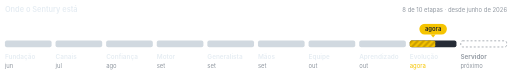
t = 0.00 s
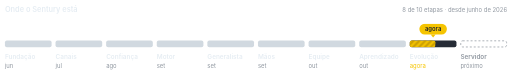
t = 0.23 s
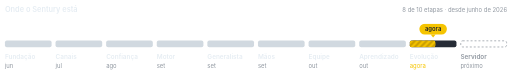
t = 0.45 s
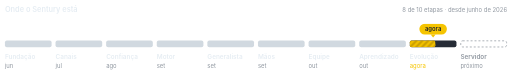
t = 0.68 s

The animated SVG that drew these frames (rendered in a browser with its animation timeline set to each time). Animation: 1 CSS @keyframes rule; one cycle of 0.90 s, repeats indefinitely.

<svg xmlns="http://www.w3.org/2000/svg" width="1040" height="150" viewBox="0 0 1040 150" role="img" aria-label="Progresso do Sentury: 8 de 10 etapas feitas; agora no ciclo de mutação">
<style>
text{font-family:-apple-system, BlinkMacSystemFont, 'Segoe UI', 'Noto Sans', Helvetica, Arial, sans-serif}
.nome{font-size:13px;font-weight:600}
.quando{font-size:12px}
@media (prefers-reduced-motion: no-preference){
.anda{animation:anda 0.9s linear infinite}
@keyframes anda{from{transform:translateX(-12px)}to{transform:translateX(0)}}
}
</style>
<text x="10" y="24" class="nome" style="font-size:15px" fill="#e6edf3">Onde o Sentury está</text>
<text x="1030" y="24" class="quando" text-anchor="end" fill="#9198a1">8 de 10 etapas · desde junho de 2026</text>
<rect x="10.0" y="82" width="94.8" height="14" rx="4" fill="#d1d9e0"/>
<text x="10.0" y="120" class="nome" fill="#e6edf3">Fundação</text>
<text x="10.0" y="138" class="quando" fill="#9198a1">jun</text>
<rect x="112.8" y="82" width="94.8" height="14" rx="4" fill="#d1d9e0"/>
<text x="112.8" y="120" class="nome" fill="#e6edf3">Canais</text>
<text x="112.8" y="138" class="quando" fill="#9198a1">jul</text>
<rect x="215.6" y="82" width="94.8" height="14" rx="4" fill="#d1d9e0"/>
<text x="215.6" y="120" class="nome" fill="#e6edf3">Confiança</text>
<text x="215.6" y="138" class="quando" fill="#9198a1">ago</text>
<rect x="318.4" y="82" width="94.8" height="14" rx="4" fill="#d1d9e0"/>
<text x="318.4" y="120" class="nome" fill="#e6edf3">Motor</text>
<text x="318.4" y="138" class="quando" fill="#9198a1">set</text>
<rect x="421.2" y="82" width="94.8" height="14" rx="4" fill="#d1d9e0"/>
<text x="421.2" y="120" class="nome" fill="#e6edf3">Generalista</text>
<text x="421.2" y="138" class="quando" fill="#9198a1">set</text>
<rect x="524.0" y="82" width="94.8" height="14" rx="4" fill="#d1d9e0"/>
<text x="524.0" y="120" class="nome" fill="#e6edf3">Mãos</text>
<text x="524.0" y="138" class="quando" fill="#9198a1">set</text>
<rect x="626.8" y="82" width="94.8" height="14" rx="4" fill="#d1d9e0"/>
<text x="626.8" y="120" class="nome" fill="#e6edf3">Equipe</text>
<text x="626.8" y="138" class="quando" fill="#9198a1">out</text>
<rect x="729.6" y="82" width="94.8" height="14" rx="4" fill="#d1d9e0"/>
<text x="729.6" y="120" class="nome" fill="#e6edf3">Aprendizado</text>
<text x="729.6" y="138" class="quando" fill="#9198a1">out</text>
<defs><clipPath id="corte-escuro"><rect x="832.4" y="82" width="52.1" height="14" rx="4"/></clipPath></defs>
<rect x="832.4" y="82" width="94.8" height="14" rx="4" fill="#262c36"/>
<g clip-path="url(#corte-escuro)">
<rect x="832.4" y="82" width="52.1" height="14" fill="#f5c400"/>
<g class="anda">
<polygon points="808.4,96 814.4,96 828.4,82 822.4,82" fill="#c99d00"/>
<polygon points="820.4,96 826.4,96 840.4,82 834.4,82" fill="#c99d00"/>
<polygon points="832.4,96 838.4,96 852.4,82 846.4,82" fill="#c99d00"/>
<polygon points="844.4,96 850.4,96 864.4,82 858.4,82" fill="#c99d00"/>
<polygon points="856.4,96 862.4,96 876.4,82 870.4,82" fill="#c99d00"/>
<polygon points="868.4,96 874.4,96 888.4,82 882.4,82" fill="#c99d00"/>
<polygon points="880.4,96 886.4,96 900.4,82 894.4,82" fill="#c99d00"/>
<polygon points="892.4,96 898.4,96 912.4,82 906.4,82" fill="#c99d00"/>
</g>
</g>
<rect x="851.8" y="48" width="56" height="22" rx="11" fill="#f5c400"/>
<text x="879.8" y="63.5" text-anchor="middle" class="quando" style="font-weight:600" fill="#1f2328">agora</text>
<path d="M874.8,70 L884.8,70 L879.8,76 Z" fill="#f5c400"/>
<text x="832.4" y="120" class="nome" fill="#e6edf3">Evolução</text>
<text x="832.4" y="138" class="quando" fill="#f5c400">agora</text>
<rect x="935.9" y="82.75" width="93.3" height="12.5" rx="4" fill="none" stroke="#9198a1" stroke-width="1.5" stroke-dasharray="4 4"/>
<text x="935.2" y="120" class="nome" fill="#9198a1">Servidor</text>
<text x="935.2" y="138" class="quando" fill="#9198a1">próximo</text>
</svg>
